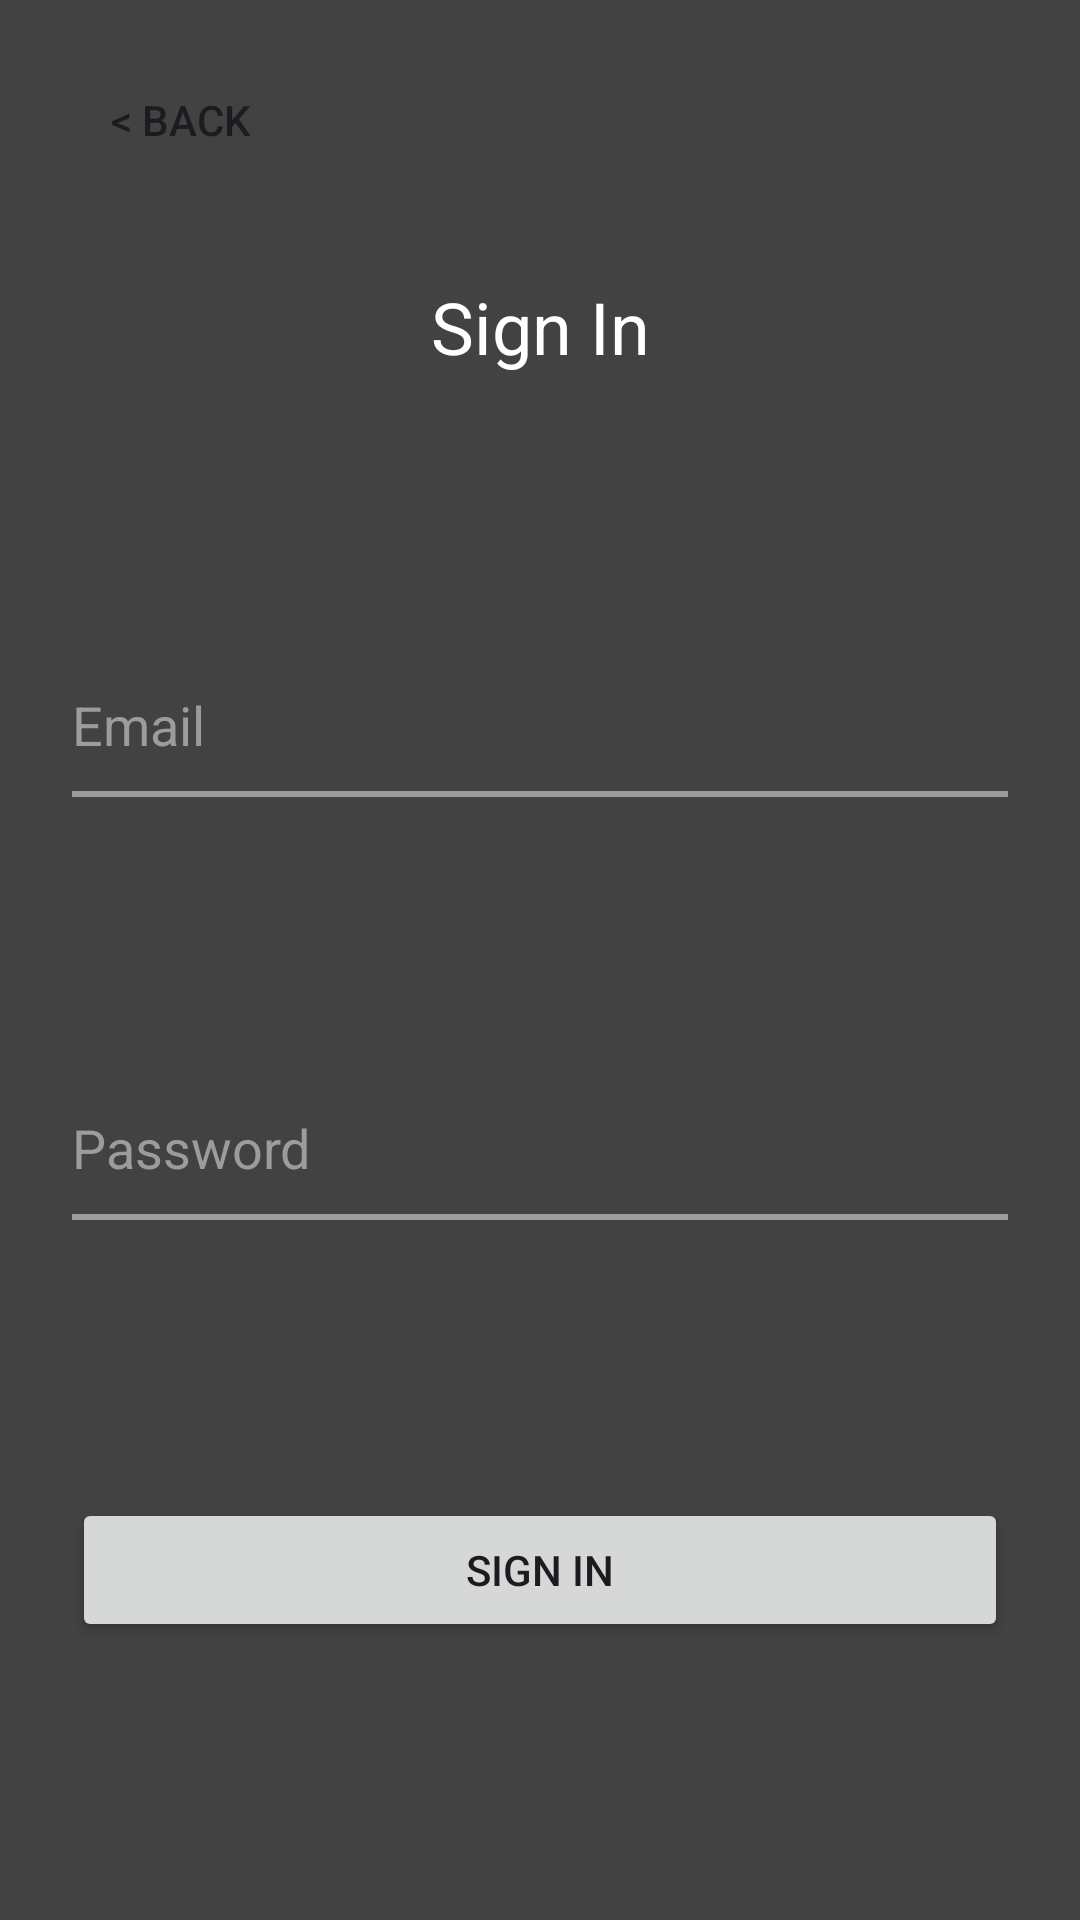

Produce the Android XML layout that renders to this screen, including the resource entries it uses.
<!-- AndroidManifest.xml: application theme Theme.ShowMyExerciseApp -->
<!-- res/layout/activity_sign_in.xml -->
<?xml version="1.0" encoding="utf-8"?>
<androidx.constraintlayout.widget.ConstraintLayout xmlns:android="http://schemas.android.com/apk/res/android"
    xmlns:app="http://schemas.android.com/apk/res-auto"
    xmlns:tools="http://schemas.android.com/tools"
    android:layout_width="match_parent"
    android:layout_height="match_parent"
    android:background="@color/dark_gray"
    tools:context=".SignInActivity">

    <EditText
        android:id="@+id/sgin_in_email"
        android:layout_width="0dp"
        android:layout_height="wrap_content"
        android:layout_marginStart="24dp"
        android:layout_marginEnd="24dp"
        android:background="@drawable/border_bottom_gray"
        android:ems="10"
        android:hint="Email"
        android:inputType="text"
        android:minHeight="48dp"
        android:text="@string/email"
        android:textColor="@color/white"
        android:textColorHint="@color/gray"
        app:layout_constraintBottom_toTopOf="@+id/sign_in_password"
        app:layout_constraintEnd_toEndOf="parent"
        app:layout_constraintHorizontal_bias="0.5"
        app:layout_constraintStart_toStartOf="parent"
        app:layout_constraintTop_toBottomOf="@+id/textView" />

    <EditText
        android:id="@+id/sign_in_password"
        android:layout_width="0dp"
        android:layout_height="wrap_content"
        android:layout_marginStart="24dp"
        android:layout_marginEnd="24dp"
        android:background="@drawable/border_bottom_gray"
        android:ems="10"
        android:hint="Password"
        android:inputType="text"
        android:minHeight="48dp"
        android:text="@string/email"
        android:textColor="@color/white"
        android:textColorHint="@color/gray"
        app:layout_constraintBottom_toTopOf="@+id/btn_sgin_in"
        app:layout_constraintEnd_toEndOf="parent"
        app:layout_constraintHorizontal_bias="0.5"
        app:layout_constraintStart_toStartOf="parent"
        app:layout_constraintTop_toBottomOf="@+id/sgin_in_email" />

    <TextView
        android:id="@+id/textView"
        android:layout_width="wrap_content"
        android:layout_height="wrap_content"
        android:text="Sign In"
        android:textColor="@color/white"
        android:textSize="24sp"
        app:layout_constraintBottom_toTopOf="@+id/sgin_in_email"
        app:layout_constraintEnd_toEndOf="parent"
        app:layout_constraintStart_toStartOf="parent"
        app:layout_constraintTop_toTopOf="parent" />

    <Button
        android:id="@+id/btn_back_SI"
        android:layout_width="wrap_content"
        android:layout_height="wrap_content"
        android:layout_marginStart="16dp"
        android:layout_marginTop="16dp"
        android:background="@color/none"
        android:text="@string/btn_back"
        app:layout_constraintStart_toStartOf="parent"
        app:layout_constraintTop_toTopOf="parent" />

    <Button
        android:id="@+id/btn_sgin_in"
        android:layout_width="match_parent"
        android:layout_height="wrap_content"
        android:layout_marginStart="24dp"
        android:layout_marginEnd="24dp"
        android:onClick="signIn"
        android:text="Sign In"
        app:layout_constraintBottom_toBottomOf="parent"
        app:layout_constraintEnd_toEndOf="parent"
        app:layout_constraintHorizontal_bias="0.5"
        app:layout_constraintStart_toStartOf="parent"
        app:layout_constraintTop_toBottomOf="@+id/sign_in_password" />
</androidx.constraintlayout.widget.ConstraintLayout>
<!-- resources referenced by this layout -->
<resources>
  <color name="dark_gray">#424242</color>
  <color name="gray">#9C9C9C</color>
  <color name="none">#00FFFFFF</color>
  <color name="white">#FFFFFFFF</color>
  <!-- drawable border_bottom_gray (drawable) -->
  <?xml version="1.0" encoding="utf-8"?>
  <layer-list xmlns:android="http://schemas.android.com/apk/res/android">
      <item>
          <shape android:shape="rectangle">
              <stroke
                  android:width="2dp"
                  android:color="@color/gray" />
              <solid android:color="@color/dark_gray" />
          </shape>
      </item>
      <item android:bottom="2dp">
          <shape android:shape="rectangle">
              <stroke android:width="2dp" android:color="@color/dark_gray" />
          </shape>
      </item>
  
  
  </layer-list>
  <string name="btn_back">&lt; back</string>
  <string name="email" />
  <style name="Theme.ShowMyExerciseApp" parent="Base.Theme.ShowMyExerciseApp" />
  <style name="Base.Theme.ShowMyExerciseApp" parent="Theme.Material3.DayNight.NoActionBar">
          
          
      </style>
</resources>
